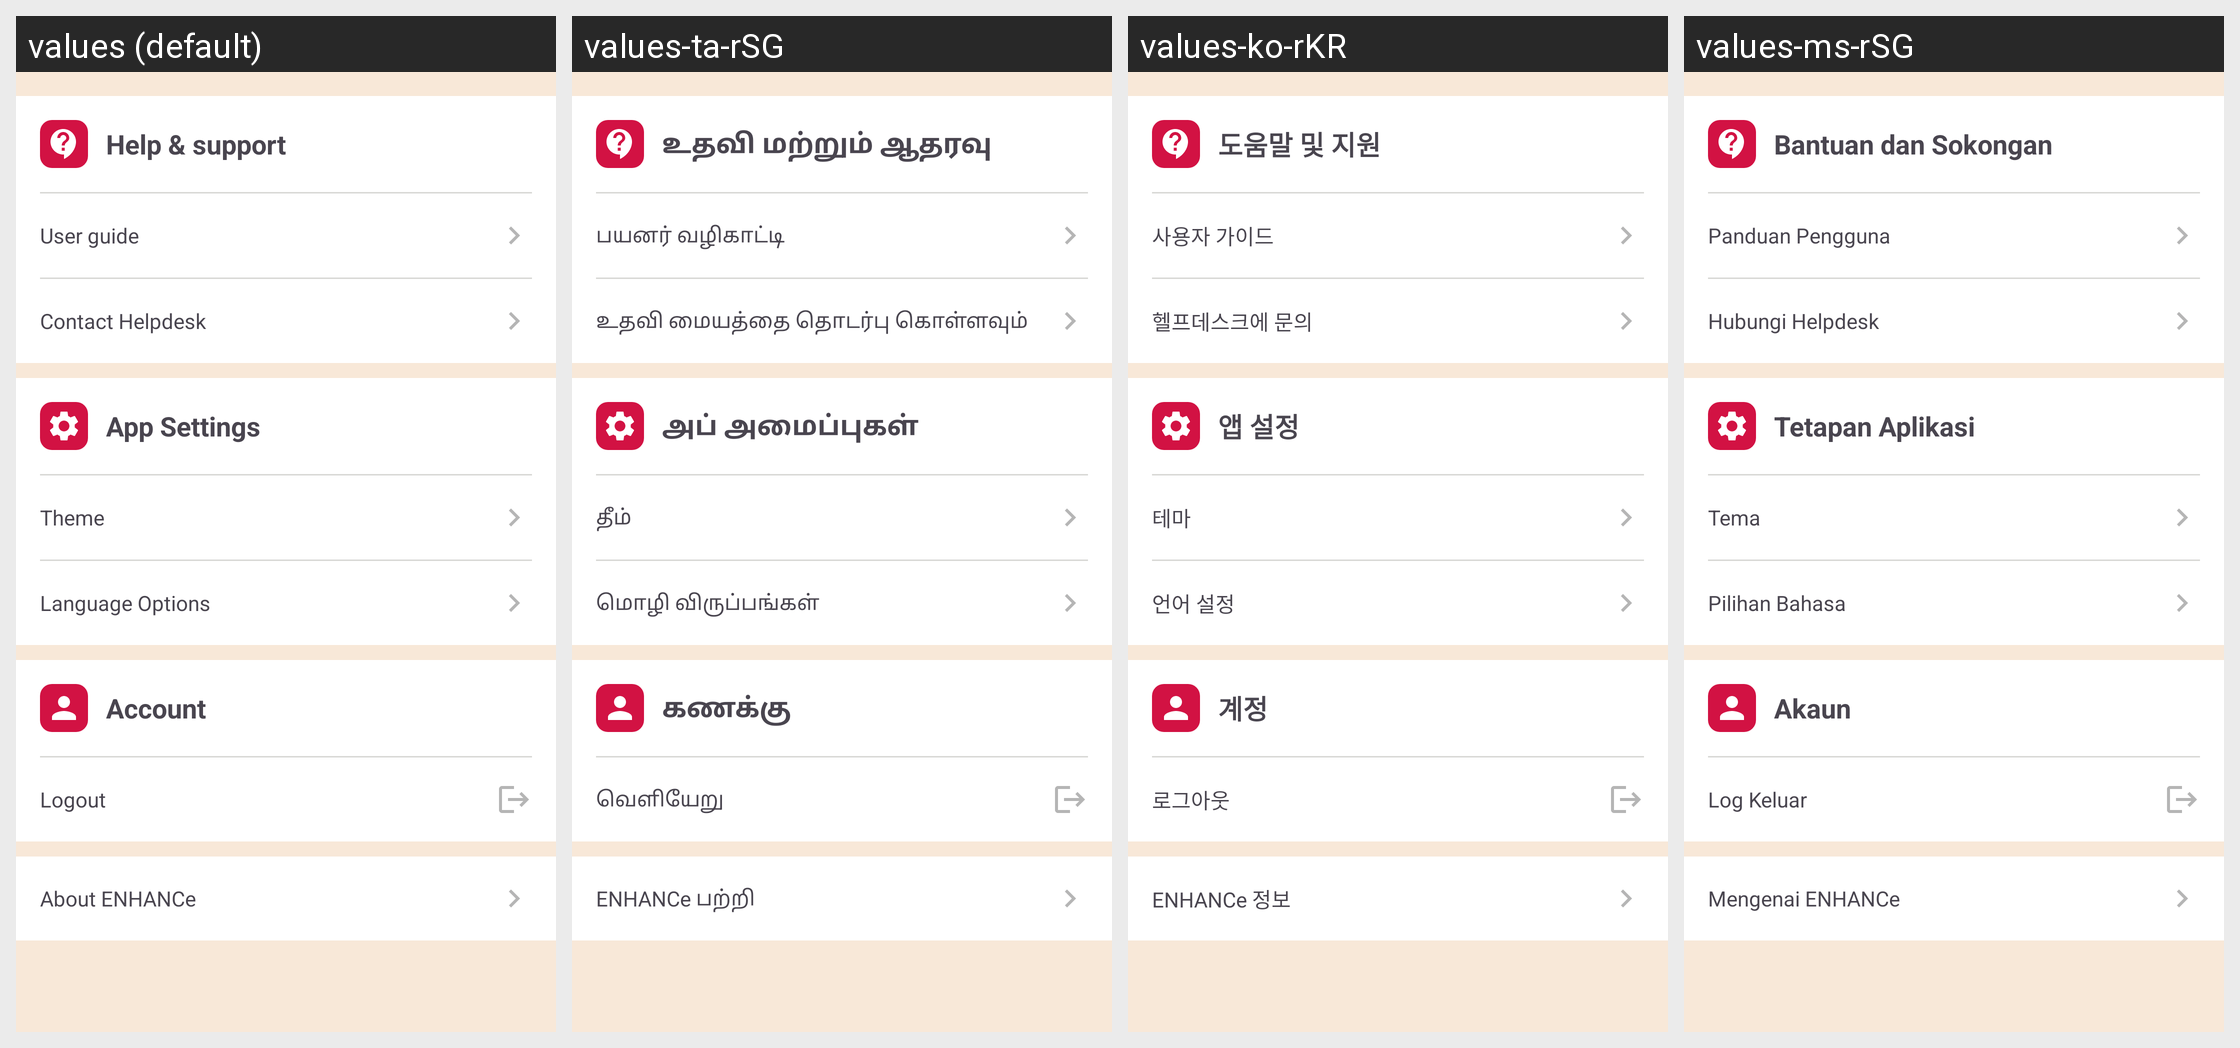

Strings drawn on this Android screen and how each of the app's shown locales translates them:
Android screen res/layout/activity_settings.xml rendered under 4 locales, left to right: values (default), values-ta-rSG, values-ko-rKR, values-ms-rSG. Device: Nexus 5 (rendered at 1080×1920; each locale shown at half size, 540×960, under a caption strip naming it); theme Theme.ENHANCe.
Other locales in the repository, not shown: values-zh-rCN, values-zh-rTW.
Strings drawn on this screen, with the default value and each locale's value (text and hints the layout hard-codes, and strings that could not be matched under every locale, appear in the picture but are not listed):

enhance_settings_help_support
  values: Help & support
  values-ta-rSG: உதவி மற்றும் ஆதரவு
  values-ko-rKR: 도움말 및 지원
  values-ms-rSG: Bantuan dan Sokongan

enhance_settings_user_guide
  values: User guide
  values-ta-rSG: பயனர் வழிகாட்டி
  values-ko-rKR: 사용자 가이드
  values-ms-rSG: Panduan Pengguna

enhance_settings_contact_helpdesk
  values: Contact Helpdesk
  values-ta-rSG: உதவி மையத்தை தொடர்பு கொள்ளவும்
  values-ko-rKR: 헬프데스크에 문의
  values-ms-rSG: Hubungi Helpdesk

enhance_settings_app
  values: App Settings
  values-ta-rSG: அப் அமைப்புகள்
  values-ko-rKR: 앱 설정
  values-ms-rSG: Tetapan Aplikasi

enhance_settings_theme
  values: Theme
  values-ta-rSG: தீம்
  values-ko-rKR: 테마
  values-ms-rSG: Tema

enhance_settings_language
  values: Language Options
  values-ta-rSG: மொழி விருப்பங்கள்
  values-ko-rKR: 언어 설정
  values-ms-rSG: Pilihan Bahasa

enhance_settings_account
  values: Account
  values-ta-rSG: கணக்கு
  values-ko-rKR: 계정
  values-ms-rSG: Akaun

enhance_settings_logout
  values: Logout
  values-ta-rSG: வெளியேறு
  values-ko-rKR: 로그아웃
  values-ms-rSG: Log Keluar

enhance_settings_about
  values: About ENHANCe
  values-ta-rSG: ENHANCe பற்றி
  values-ko-rKR: ENHANCe 정보
  values-ms-rSG: Mengenai ENHANCe
